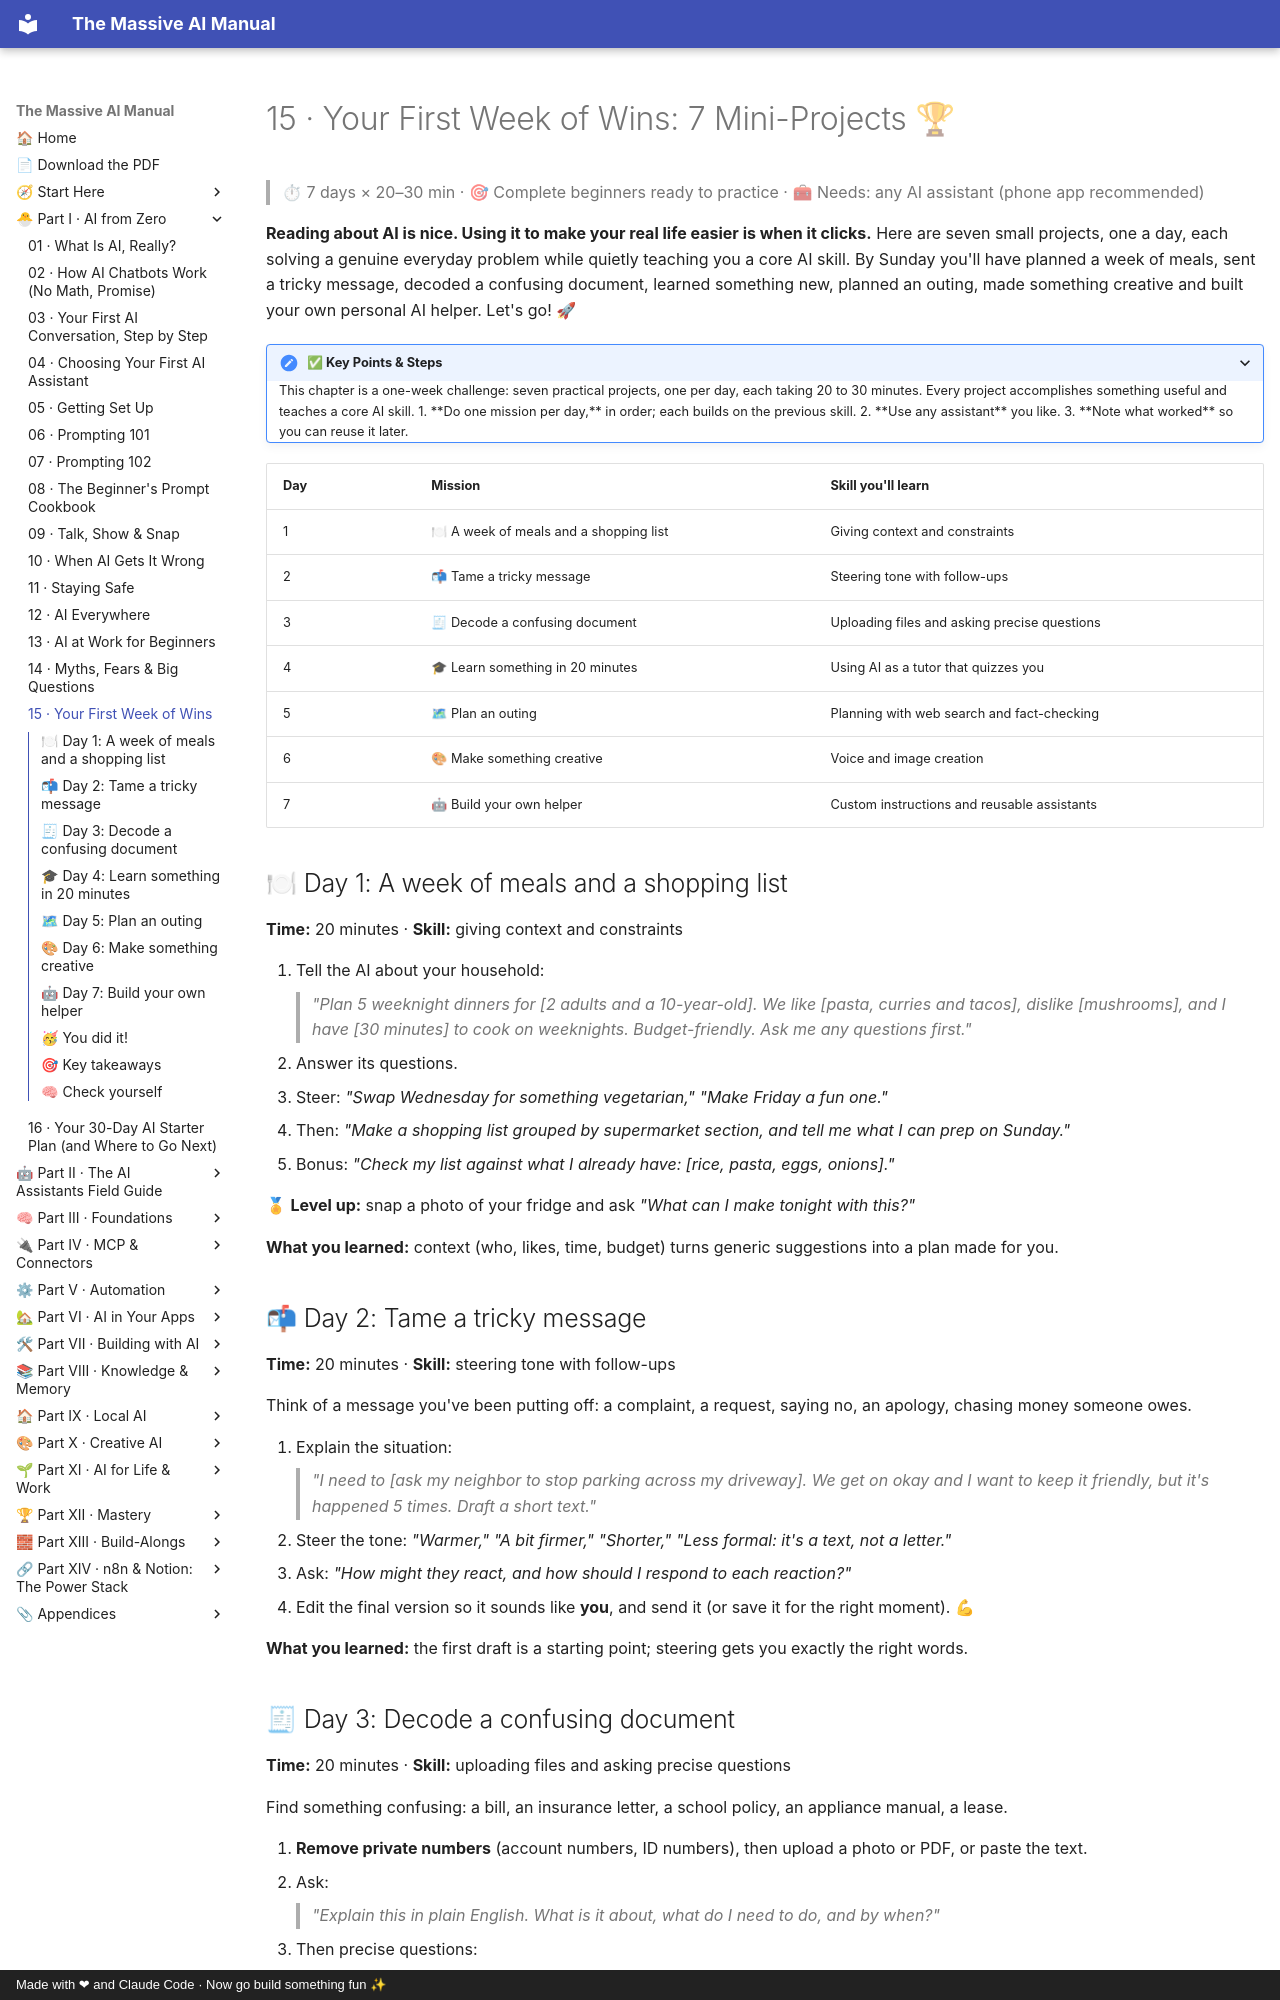

repository: Axmann8/AI_For_Advanced_Beginners · page: part-1-ai-from-zero/15-your-first-week-of-wins/index.html · generator: mkdocs · copyright: Made with ❤ and Claude Code · Now go build something fun ✨

# 15 · Your First Week of Wins: 7 Mini-Projects 🏆

> ⏱ 7 days × 20–30 min · 🎯 Complete beginners ready to practice · 🧰 Needs: any AI assistant (phone app recommended)

**Reading about AI is nice. Using it to make your real life easier is when it clicks.** Here are seven small projects,
one a day, each solving a genuine everyday problem while quietly teaching you a core AI skill. By Sunday you'll have
planned a week of meals, sent a tricky message, decoded a confusing document, learned something new, planned an outing,
made something creative and built your own personal AI helper. Let's go! 🚀

<details class="keypoints" open>
<summary>✅ Key Points & Steps</summary>

This chapter is a one-week challenge: seven practical projects, one per day, each taking 20 to 30 minutes. Every project accomplishes something useful and teaches a core AI skill.

1. **Do one mission per day,** in order; each builds on the previous skill.
2. **Use any assistant** you like.
3. **Note what worked** so you can reuse it later.

</details>

<!-- in-this-chapter -->

| Day | Mission | Skill you'll learn |
|---|---|---|
| 1 | 🍽 A week of meals and a shopping list | Giving context and constraints |
| 2 | 📬 Tame a tricky message | Steering tone with follow-ups |
| 3 | 🧾 Decode a confusing document | Uploading files and asking precise questions |
| 4 | 🎓 Learn something in 20 minutes | Using AI as a tutor that quizzes you |
| 5 | 🗺 Plan an outing | Planning with web search and fact-checking |
| 6 | 🎨 Make something creative | Voice and image creation |
| 7 | 🤖 Build your own helper | Custom instructions and reusable assistants |

## 🍽 Day 1: A week of meals and a shopping list

**Time:** 20 minutes · **Skill:** giving context and constraints

1. Tell the AI about your household:
   > *"Plan 5 weeknight dinners for [2 adults and a 10-year-old]. We like [pasta, curries and tacos], dislike
   > [mushrooms], and I have [30 minutes] to cook on weeknights. Budget-friendly. Ask me any questions first."*
2. Answer its questions.
3. Steer: *"Swap Wednesday for something vegetarian,"* *"Make Friday a fun one."*
4. Then: *"Make a shopping list grouped by supermarket section, and tell me what I can prep on Sunday."*
5. Bonus: *"Check my list against what I already have: [rice, pasta, eggs, onions]."*

🏅 **Level up:** snap a photo of your fridge and ask *"What can I make tonight with this?"*

**What you learned:** context (who, likes, time, budget) turns generic suggestions into a plan made for you.

## 📬 Day 2: Tame a tricky message

**Time:** 20 minutes · **Skill:** steering tone with follow-ups

Think of a message you've been putting off: a complaint, a request, saying no, an apology, chasing money someone owes.

1. Explain the situation:
   > *"I need to [ask my neighbor to stop parking across my driveway]. We get on okay and I want to keep it friendly,
   > but it's happened 5 times. Draft a short text."*
2. Steer the tone: *"Warmer,"* *"A bit firmer,"* *"Shorter,"* *"Less formal: it's a text, not a letter."*
3. Ask: *"How might they react, and how should I respond to each reaction?"*
4. Edit the final version so it sounds like **you**, and send it (or save it for the right moment). 💪

**What you learned:** the first draft is a starting point; steering gets you exactly the right words.
